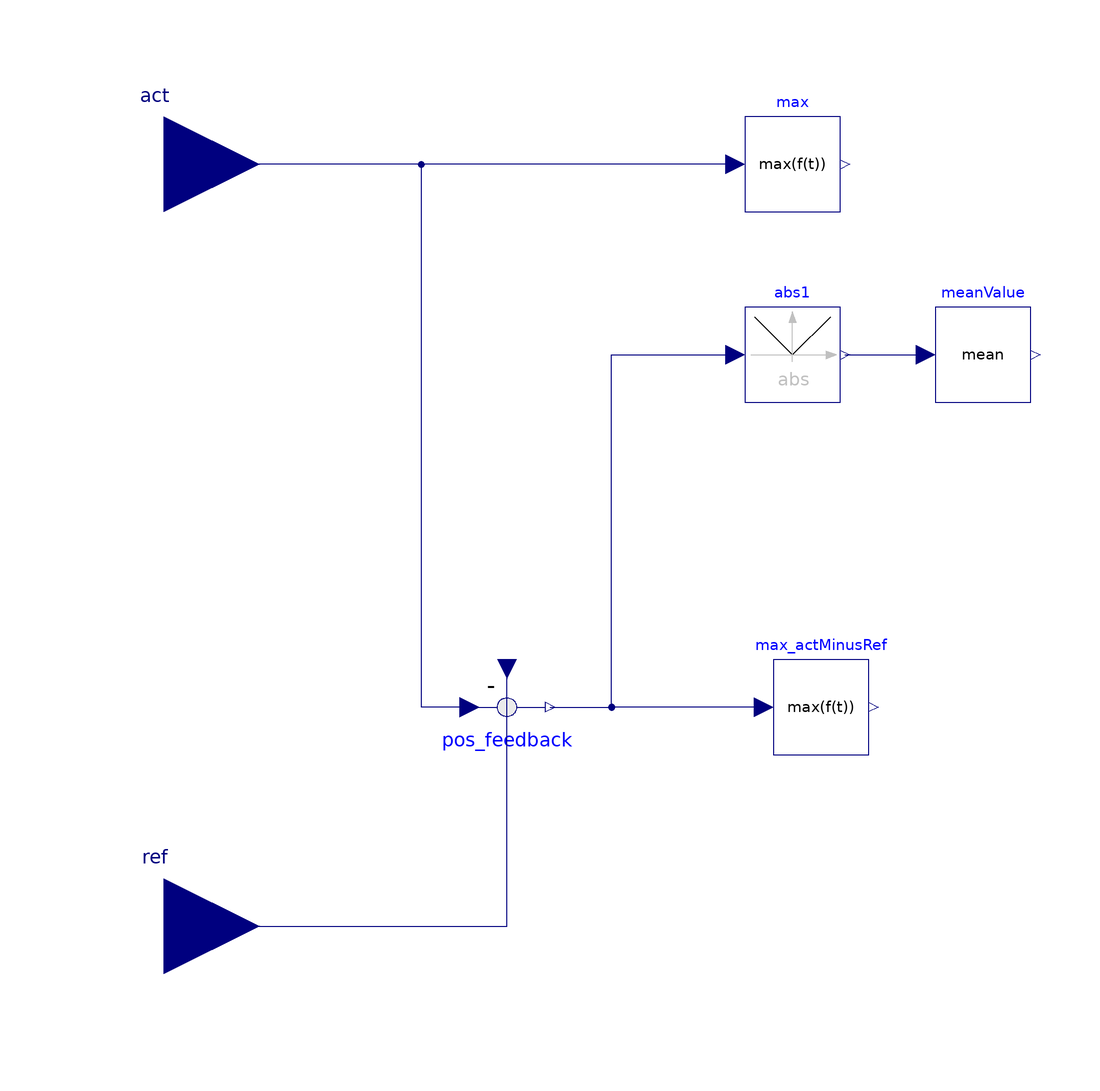

Above is the diagram view of the following Modelica model: its components placed by their Placement annotations and its connect equations drawn as lines.

block DynOpt "Computes the objectives for control optimization"

      Real obj_meanDeviation;
      Real obj_maxOvershoot;
      Real obj_settlingTime;
      Real obj_risingTime;
      Real con_maxOvershoot;
      Real allowedOvershoot;
      Real obj_ITAE( start=0);
      Real temp;
      parameter Real stepHeight = 1 "hight of input step";
      parameter Real allowedOvershoot_percent = 0 "% of step height";
      parameter Real settlingTolerance_percent = 3 "% of step height";

      Modelica.Blocks.Interfaces.RealInput ref annotation (Placement(transformation(
              extent={{-140,-100},{-100,-60}}),
                                             iconTransformation(extent={{-140,-100},
                {-100,-60}})));
      Modelica.Blocks.Interfaces.RealInput act annotation (Placement(transformation(
              extent={{-140,60},{-100,100}}),  iconTransformation(extent={{-140,60},
                {-100,100}})));
      Feedback_mirror            pos_feedback annotation (Placement(
            transformation(
            extent={{10,-10},{-10,10}},
            rotation=180,
            origin={-48,-34})));
      Modelica.Blocks.Math.Abs abs1
        annotation (Placement(transformation(extent={{2,30},{22,50}})));
      HelpBlocks.Max max
        annotation (Placement(transformation(extent={{2,70},{22,90}})));
      HelpBlocks.MeanValue meanValue
        annotation (Placement(transformation(extent={{42,30},{62,50}})));
      HelpBlocks.Max max_actMinusRef
        annotation (Placement(transformation(extent={{8,-44},{28,-24}})));
    initial equation
      obj_settlingTime = 0;
      temp = 0;
    equation
      allowedOvershoot = stepHeight*( 1+ allowedOvershoot_percent / 100);
      obj_meanDeviation = meanValue.y;
      obj_maxOvershoot = max.y;
      der(obj_ITAE) = time*abs(act-ref);
      con_maxOvershoot = max.y - allowedOvershoot;
      when {abs(ref-act) < settlingTolerance_percent/100*stepHeight} then
        obj_settlingTime = time;
      end when;

      connect(pos_feedback.u1, act) annotation (Line(
          points={{-56,-34},{-66,-34},{-66,80},{-120,80}},
          color={0,0,127},
          smooth=Smooth.None));
      connect(ref, pos_feedback.u2) annotation (Line(
          points={{-120,-80},{-48,-80},{-48,-26}},
          color={0,0,127},
          smooth=Smooth.None));
      connect(pos_feedback.y, abs1.u) annotation (Line(
          points={{-39,-34},{-26,-34},{-26,40},{0,40}},
          color={0,0,127},
          smooth=Smooth.None));

    algorithm
      when {abs(ref-act) < settlingTolerance_percent/100*stepHeight and temp == 0} then
        obj_risingTime :=time;
        temp :=1;
      end when;

    equation
      connect(max.u, act) annotation (Line(
          points={{0,80},{-120,80}},
          color={0,0,127},
          smooth=Smooth.None));
      connect(abs1.y, meanValue.u) annotation (Line(
          points={{23,40},{40,40}},
          color={0,0,127},
          smooth=Smooth.None));
      connect(max_actMinusRef.u, abs1.u) annotation (Line(
          points={{6,-34},{-26,-34},{-26,40},{0,40}},
          color={0,0,127},
          smooth=Smooth.None));
      annotation(Icon(coordinateSystem(preserveAspectRatio=false,   extent={{-100,
                -100},{100,100}},                                                                        grid = {1, 1}), graphics={
                                    Rectangle(
            extent={{-100,-100},{100,100}},
            lineColor={0,0,127},
            fillColor={255,255,255},
            fillPattern=FillPattern.Solid),
            Text(
              extent={{-192,-100},{-100,-150}},
              lineColor={0,0,255},
              textString="ref"),                                                                                                    Polygon(points={{
                  -56,67},{-64,45},{-48,45},{-56,67}},                                                                                                    lineColor = {192, 192, 192}, fillColor = {192, 192, 192},
                fillPattern =                                                                                                   FillPattern.Solid), Line(points={{
                  -56,59},{-56,-61}},                                                                                                    color = {192, 192, 192}), Line(points={{
                  -56,-61},{43,-61}},                                                                                                    color = {192, 192, 192}), Polygon(points={{
                  64,-60},{42,-52},{42,-68},{64,-60}},                                                                                                    lineColor = {192, 192, 192}, fillColor = {192, 192, 192},
                fillPattern =                                                                                                   FillPattern.Solid),
            Line(
              points={{-55,-61},{-18,-61}},
              color={0,0,0},
              smooth=Smooth.None),
            Line(
              points={{-18,-61},{-18,5},{-18,39}},
              color={0,0,0},
              smooth=Smooth.None),
            Line(
              points={{-18,39},{58,39}},
              color={0,0,0},
              smooth=Smooth.None),
            Line(
              points={{-18,-62},{-7,-27},{12,76},{36,29},{54,47}},
              color={0,0,0},
              smooth=Smooth.Bezier),        Text(
            extent={{-150,160},{150,120}},
            textString="%name",
            lineColor={0,0,255}),
            Text(
              extent={{-192,151},{-100,101}},
              lineColor={0,0,255},
              textString="act")}),                                                                                                    Documentation(info = "<html>
<p>The<b> mean value</b> y is an integral time-averaged value of the input variable u. </p>
</html>"),
        Diagram(coordinateSystem(preserveAspectRatio=false, extent={{-100,-100},
                {100,100}}),
                        graphics));
    end DynOpt;